Run: headless pygame with SDL's dummy video driver; simulated clock (each Clock.tick advances the game by its frame time, no real sleeping); random seed 0; keys injected as events and as key.get_pressed() state; no mouse input.
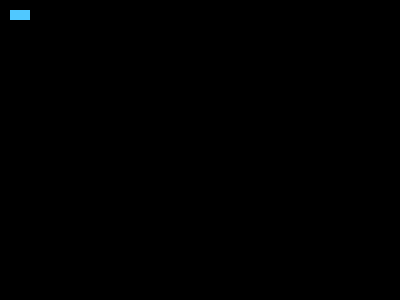
Frame 1 of 4 · flips 1–60 · no input
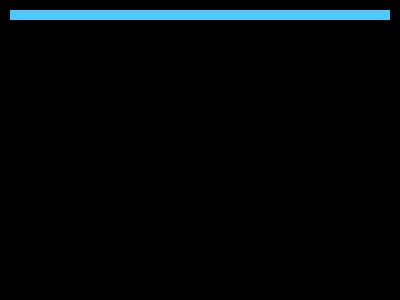
Frame 2 of 4 · flips 61–180 · tapped SPACE, RETURN · held RIGHT (→), D
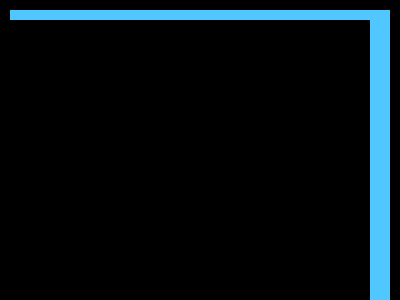
Frame 3 of 4 · flips 181–300 · held DOWN (↓), S
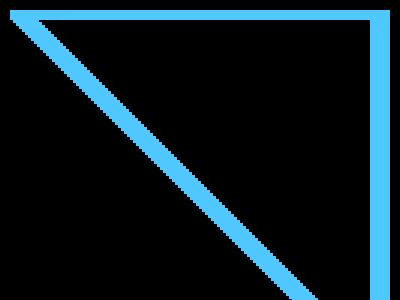
Frame 4 of 4 · flips 301–420 · held LEFT (←), A, UP (↑), W

The pygame program that drew these frames:

# import pygame module
import pygame, random

# Start pygame
pygame.init()

# Create a display. (400, 300) is the size of the display and should be a tuple
screen = pygame.display.set_mode((400, 300))

# tracks whether the game is currently running
active = True

# NEW VARIABLES
# Coordinates for rectangle
x = 10
y = 10
# Color
color = (80, 200, 255)

# This loop will run as long as active is True
while active:
    # Loop through the event queue. If we reach a QUIT event, set active to False
    # Once active is no longer True, the loop will no longer run
    for event in pygame.event.get():
        if event.type == pygame.QUIT:
            active = False
    
    # NEW CODE
    # Check to see if a key is pressed
    pressed = pygame.key.get_pressed()
    # If a key is pressed and it's the specified key, modify coordinates
    if pressed[pygame.K_UP]:
        y -= 3
    if pressed[pygame.K_DOWN]:
        y += 3
    if pressed[pygame.K_LEFT]:
        x -= 3
    if pressed[pygame.K_RIGHT]:
        x += 3

    # What are the problems and how can we resolve them?
    # It's okay if you don't know the code to do it yet



    # MODIFIED CODE
    # draw a rectangle. Note that the x and y coordinates are now variables so they can change
    pygame.draw.rect(screen, color, (x, y, 20, 10))

    # update the display
    pygame.display.flip()
